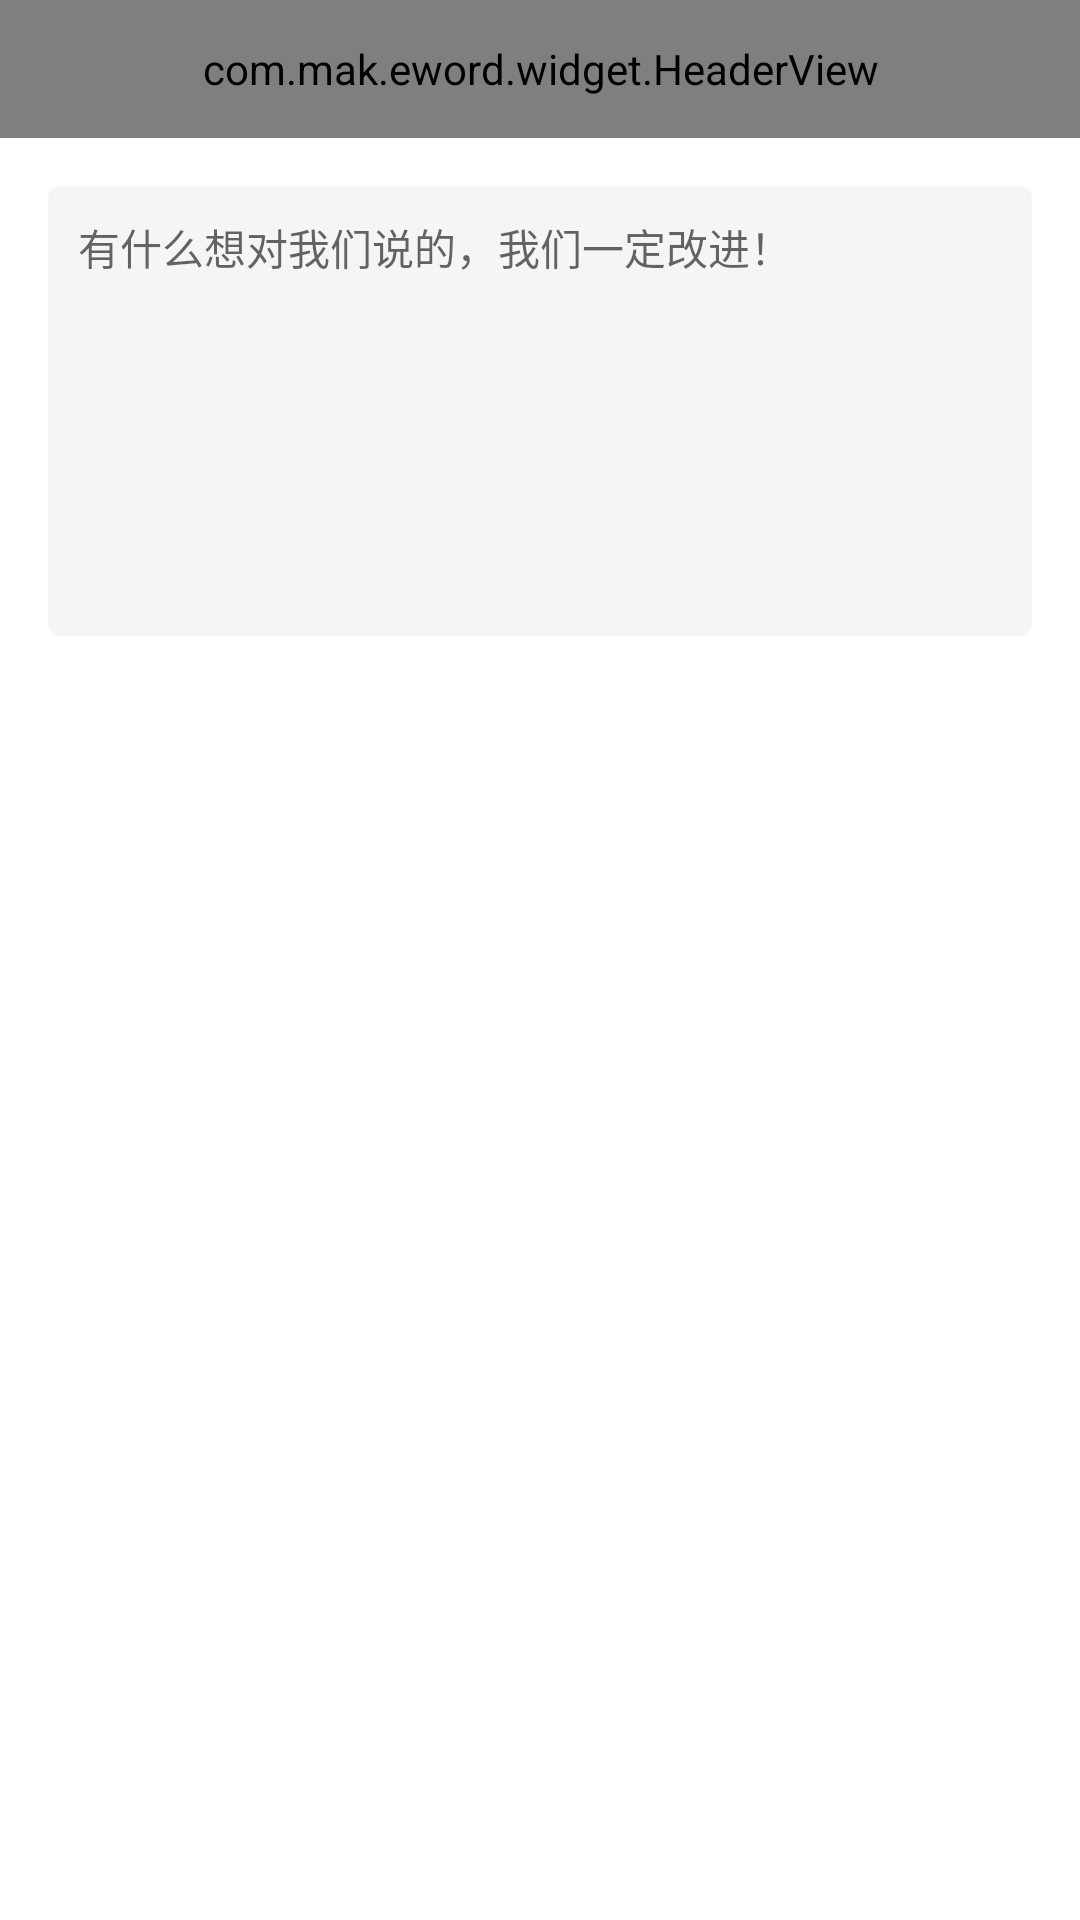

Here is an Android app screen rendered from its layout file. Give the layout XML and the strings, colors and styles it references.
<!-- AndroidManifest.xml: application theme AppTheme -->
<!-- res/layout/activity_comment.xml -->
<?xml version="1.0" encoding="utf-8"?>
<LinearLayout xmlns:android="http://schemas.android.com/apk/res/android"
    xmlns:app="http://schemas.android.com/apk/res-auto"
    xmlns:tools="http://schemas.android.com/tools"
    android:layout_width="match_parent"
    android:layout_height="match_parent"
    android:background="@color/head_back"
    android:orientation="vertical"
    tools:context=".show.activity.CommentActivity">

    <com.mak.eword.widget.HeaderView
        android:id="@+id/headerView"
        android:layout_width="match_parent"
        android:layout_height="@dimen/head_height" />

    <LinearLayout
        android:layout_width="match_parent"
        android:layout_height="match_parent"
        android:background="@color/white"
        android:orientation="vertical">

        <EditText
            android:id="@+id/content_et"
            android:layout_width="match_parent"
            android:layout_height="wrap_content"
            android:layout_margin="@dimen/window_padding"
            android:textSize="14sp"
            android:background="@drawable/shape_edit_bg"
            android:gravity="top"
            android:hint="有什么想对我们说的，我们一定改进！"
            android:minHeight="150dp"
            android:padding="10dp" />
    </LinearLayout>
</LinearLayout>
<!-- resources referenced by this layout -->
<resources>
  <color name="head_back">#0ab880</color>
  <color name="white">#FFFFFF</color>
  <dimen name="head_height">46dp</dimen>
  <dimen name="window_padding">16dp</dimen>
  <!-- drawable shape_edit_bg (drawable) -->
  <?xml version="1.0" encoding="utf-8"?>
  <shape xmlns:android="http://schemas.android.com/apk/res/android">
      <solid android:color="#F5F5F5" />
      <corners android:radius="4dip"/>
      
          
          
  </shape>
  <style name="AppTheme" parent="Theme.AppCompat.Light.NoActionBar">
          
          <item name="colorPrimary">@color/colorPrimary</item>
          <item name="colorPrimaryDark">@color/colorPrimaryDark</item>
          <item name="colorAccent">@color/colorAccent</item>
          <item name="windowActionBar">false</item>
          <item name="windowNoTitle">true</item>
          <item name="android:windowAnimationStyle">@style/AnimationActivity</item>
      </style>
  <color name="colorPrimary">#3F51B5</color>
  <color name="colorPrimaryDark">#303F9F</color>
  <color name="colorAccent">#FF4081</color>
  <style name="AnimationActivity" parent="@android:style/Animation.Activity">
          <item name="android:activityOpenEnterAnimation">@anim/push_left_in</item>
          <item name="android:activityCloseExitAnimation">@anim/push_right_out</item>
      </style>
</resources>
